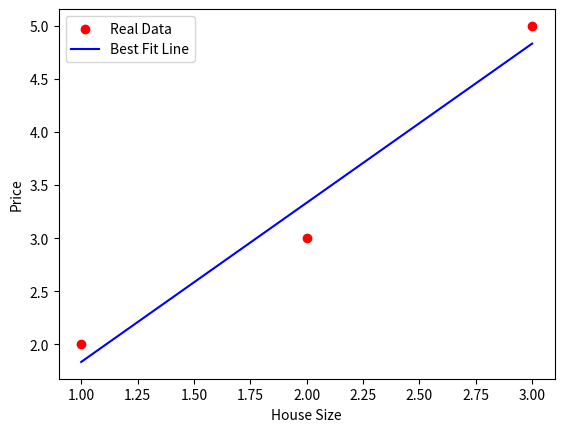

The matplotlib source for this figure:
import numpy as np
import matplotlib.pyplot as plt

# House sizes (X) and intercept column
X = np.array([[1, 1],
              [1, 2],
              [1, 3]]) # First column is 1s, second column is house size

y = np.array([2, 3, 5]) # Prices



theta = np.linalg.inv(X.T @ X) @ X.T @ y

c , m = theta[0],theta[1]

line_y = m * X[:, 1] + c

eror_rate =0
for i in range(len(y)):
    differnce =y[i]-line_y[i]
    sq_diff =differnce**2

    eror_rate += sq_diff
    print(eror_rate)

print(eror_rate)


plt.scatter(X[:, 1], y, color='red', label='Real Data') # Plot data points
plt.plot(X[:, 1], line_y, color='blue', label='Best Fit Line') # Plot your ML line
plt.xlabel('House Size')
plt.ylabel('Price')
plt.legend()
plt.show()


# x = [1,2,3]
# y = [2,3,5]

# line_y = [11/6,10/3,29/6]



# plt.scatter(x,y,color='red',label='data')
# plt.plot(x,line_y,color='pink',label='best fit ')
# plt.xlabel('X')
# plt.ylabel('Y')
# plt.legend()
# plt.show()
